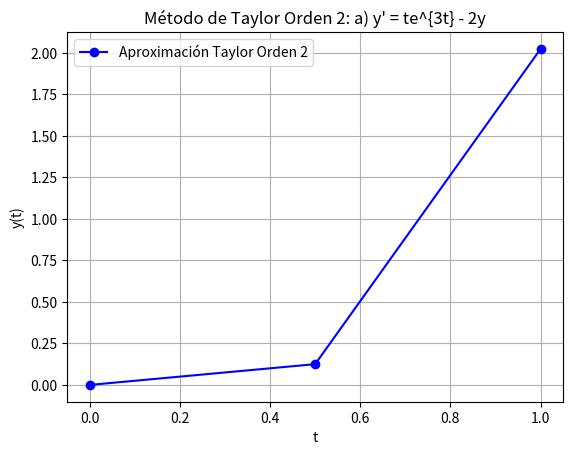
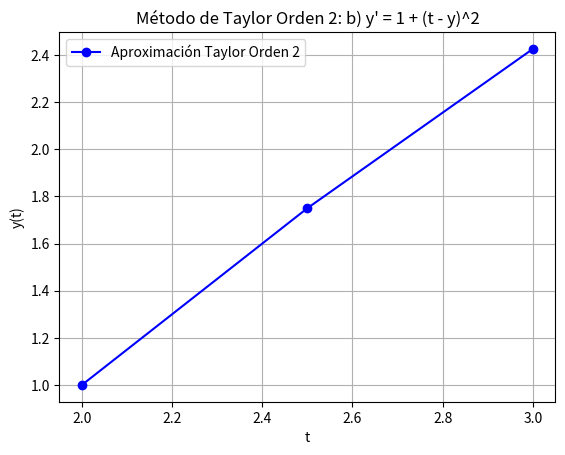
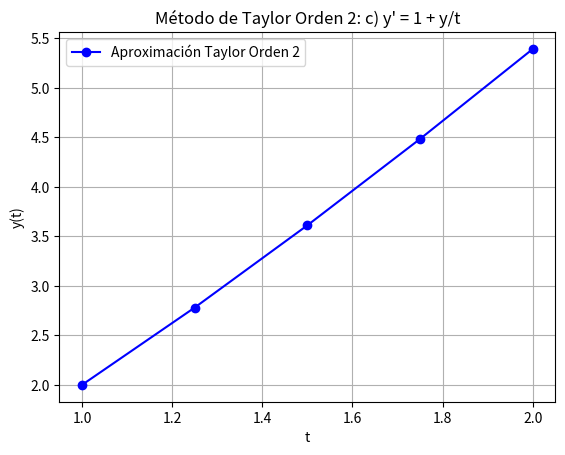
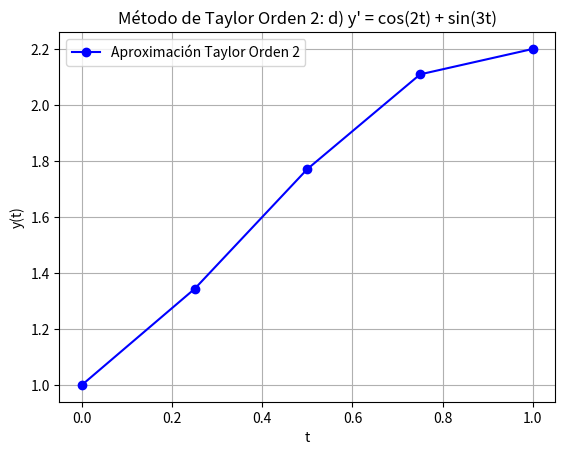

These figures' Python source, in order:
import numpy as np
import matplotlib.pyplot as plt


def taylor_orden_2(f, df, t0, y0, h, pasos):
    """
    Aplica el método de Taylor de orden 2 para resolver una EDO.

    Parámetros:
    - f: Función dy/dt = f(t, y)
    - df: Derivada total de f respecto a t (df/dt + df/dy * f)
    - t0: Valor inicial de t
    - y0: Valor inicial de y
    - h: Tamaño del paso
    - pasos: Número de pasos a realizar

    Retorna:
    - t_valores: Array de valores de t
    - y_valores: Array de valores aproximados de y
    """
    t_valores = np.zeros(pasos + 1)
    y_valores = np.zeros(pasos + 1)

    t_valores[0] = t0
    y_valores[0] = y0

    for i in range(pasos):
        t = t_valores[i]
        y = y_valores[i]
        # Método de Taylor orden 2: y_{n+1} = y_n + h*f(t_n, y_n) + (h²/2)*df(t_n, y_n)
        y_valores[i + 1] = y + h * f(t, y) + (h ** 2 / 2) * df(t, y)
        t_valores[i + 1] = t + h

    return t_valores, y_valores


# Definir las funciones f(t, y) y sus derivadas totales df/dt para cada inciso
# a) y' = te^(3t) - 2y
def f_a(t, y):
    return t * np.exp(3 * t) - 2 * y


def df_a(t, y):
    return np.exp(3 * t) * (3 * t + 1) - 2 * f_a(t, y)  # df/dt = e^(3t)(3t + 1) - 2dy/dt


# b) y' = 1 + (t - y)^2
def f_b(t, y):
    return 1 + (t - y) ** 2


def df_b(t, y):
    return 2 * (t - y) * (1 - f_b(t, y))  # df/dt = 2(t - y)(1 - dy/dt)


# c) y' = 1 + y/t
def f_c(t, y):
    return 1 + y / t


def df_c(t, y):
    return -y / t ** 2 + f_c(t, y) / t  # df/dt = -y/t² + (1 + y/t)/t


# d) y' = cos(2t) + sin(3t)
def f_d(t, y):
    return np.cos(2 * t) + np.sin(3 * t)


def df_d(t, y):
    return -2 * np.sin(2 * t) + 3 * np.cos(3 * t)  # df/dt no depende de y


# Configuración para cada problema
problemas = [
    {"f": f_a, "df": df_a, "t0": 0, "y0": 0, "h": 0.5, "t_final": 1, "nombre": "a) y' = te^{3t} - 2y"},
    {"f": f_b, "df": df_b, "t0": 2, "y0": 1, "h": 0.5, "t_final": 3, "nombre": "b) y' = 1 + (t - y)^2"},
    {"f": f_c, "df": df_c, "t0": 1, "y0": 2, "h": 0.25, "t_final": 2, "nombre": "c) y' = 1 + y/t"},
    {"f": f_d, "df": df_d, "t0": 0, "y0": 1, "h": 0.25, "t_final": 1, "nombre": "d) y' = cos(2t) + sin(3t)"}
]

# Resolver y mostrar resultados para cada problema
for problema in problemas:
    pasos = int((problema["t_final"] - problema["t0"]) / problema["h"])
    t, y = taylor_orden_2(problema["f"], problema["df"], problema["t0"], problema["y0"], problema["h"], pasos)

    print(f"\n--- {problema['nombre']} ---")
    print("t\t y_aprox")
    for ti, yi in zip(t, y):
        print(f"{ti:.2f}\t {yi:.6f}")

    # Graficar
    plt.figure()
    plt.plot(t, y, 'bo-', label="Aproximación Taylor Orden 2")
    plt.title(f"Método de Taylor Orden 2: {problema['nombre']}")
    plt.xlabel("t")
    plt.ylabel("y(t)")
    plt.legend()
    plt.grid()
    plt.show()